Run: headless pygame with SDL's dummy video driver; simulated clock (each Clock.tick advances the game by its frame time, no real sleeping); random seed 0; keys injected as events and as key.get_pressed() state; no mouse input.
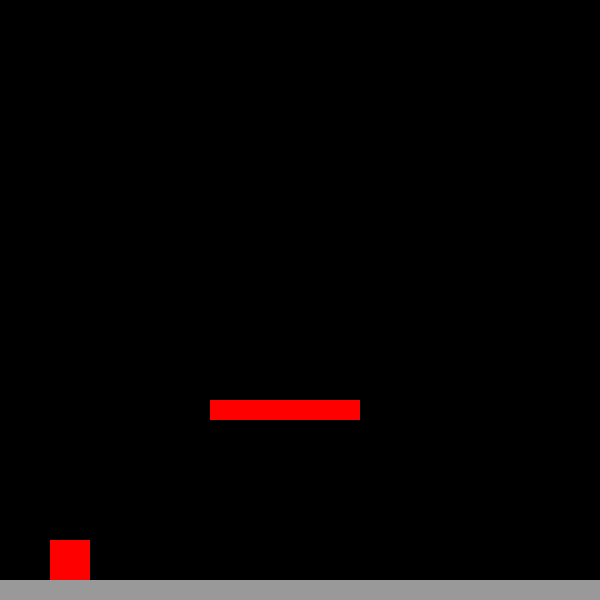
Frame 1 of 4 · flips 1–60 · no input
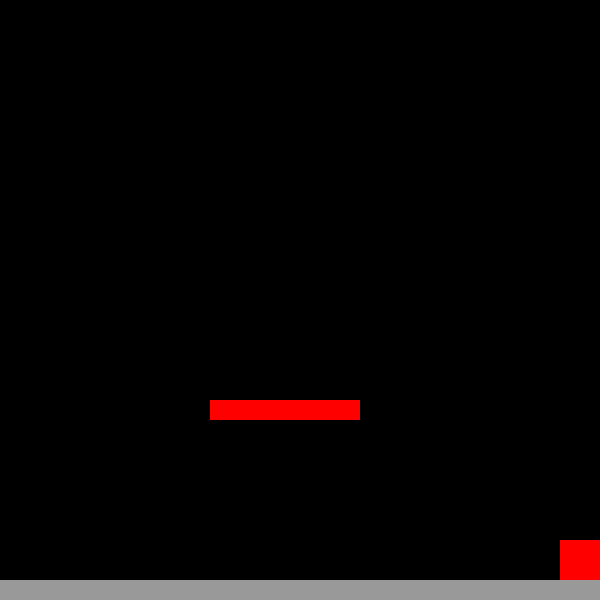
Frame 2 of 4 · flips 61–180 · tapped SPACE, RETURN · held RIGHT (→), D
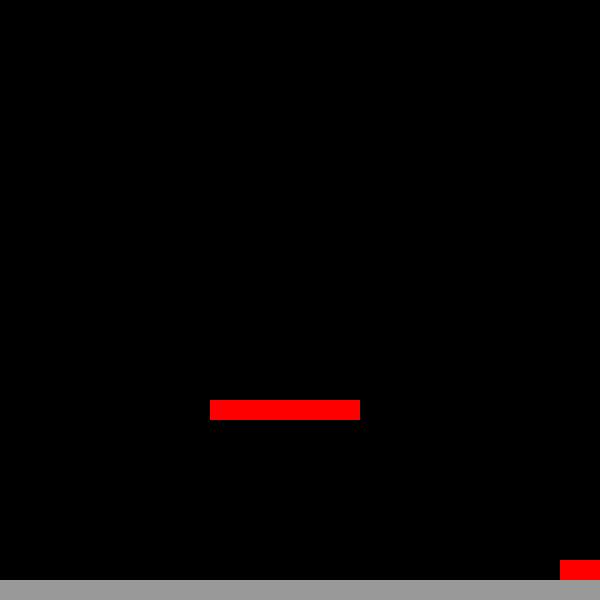
Frame 3 of 4 · flips 181–300 · held DOWN (↓), S
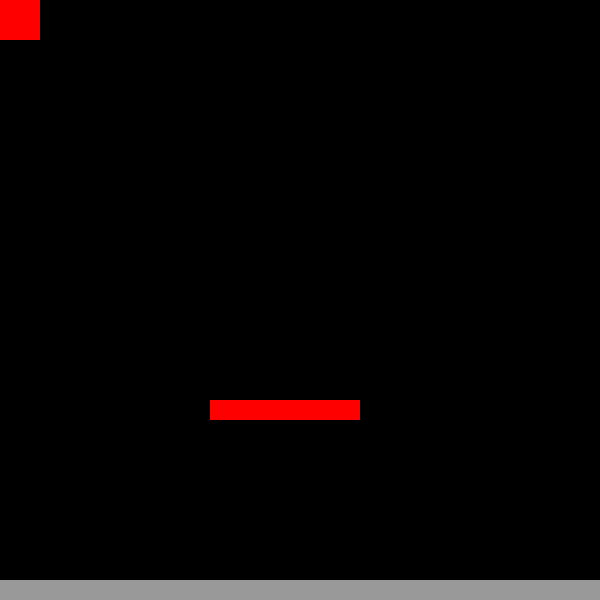
Frame 4 of 4 · flips 301–420 · held LEFT (←), A, UP (↑), W

The pygame program that drew these frames:

import pygame

pygame.init()
window = pygame.display.set_mode((600,600))
pygame.display.set_caption("First Game")
red = (255, 0, 0)
black = (0, 0, 0)
gray60 = (153, 153, 153)


class rects():
	def __init__(self, x, y, width, height):
		self.x = x
		self.y = y
		self.width = width
		self.height = height
		self.jumpcount = 10
		self.jumping = False
		self.running = True
		self.velocity = 5
	def create(self):
		pygame.draw.rect(window, red, (self.x, self.y, self.width, self.height))
	def create_ground(self):
		pygame.draw.rect(window, gray60, (self.x, self.y, self.width, self.height))


character = rects(50, 540, 40, 40)
square_one = rects(210, 400, 150, 20)
ground  = rects(0, 580, 600, 20)



def draw():
	
	pygame.time.delay(40)
	window.fill(black)
	character.create()
	square_one.create()
	ground.create_ground()
	pygame.display.update()
	
	

while character.running:
	for event in pygame.event.get():
		if event.type == pygame.QUIT:
			character.running = False
	
	keys = pygame.key.get_pressed()
	
	if keys[pygame.K_LEFT] and character.x > 0:
		character.x-= character.velocity
	if keys[pygame.K_RIGHT] and character.x < 600 - character.width:
		character.x += character.velocity
	
	if not(character.jumping):
		
		if keys[pygame.K_DOWN] and character.y < 600 - character.height:
			character.y += character.velocity
		if keys[pygame.K_UP] and character.y > 0:
			character.y -= character.velocity
		if keys[pygame.K_SPACE]:
			character.jumping = True
	
	else:

		
		if character.jumpcount >= -10:
			neg = 1
			if character.jumpcount <= 0:
				neg = -1
			character.y -= (character.jumpcount ** 2) * 0.5 * neg
			character.jumpcount -= 1
		
		else:
			character.jumping = True
			character.jumpcount = 10
	draw()
	
pygame.quit()
